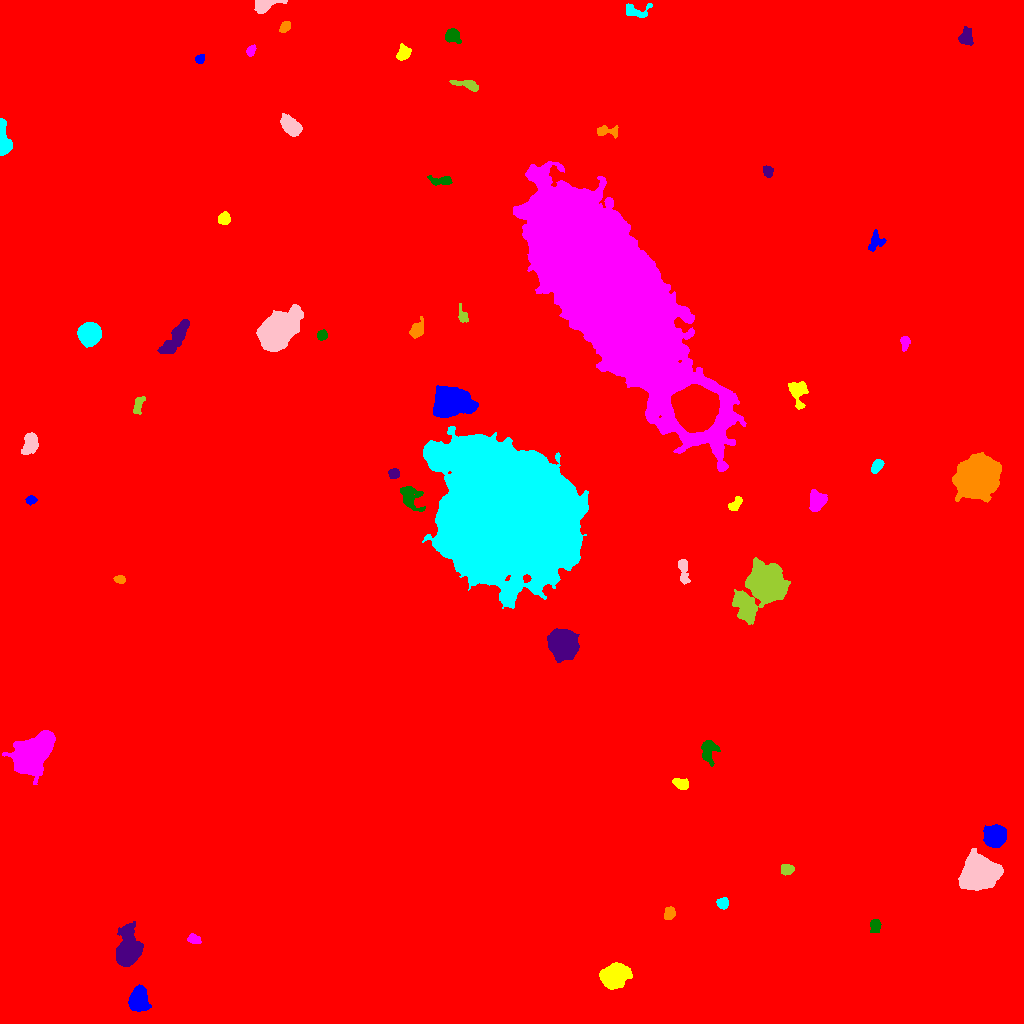

Data behind this chart, as committed beside it:
ID, X, Y, A, B, theta, total_flux, mu_max, mu_median, mu_mean, R_fwhm, R_e, R10, R90, x_start, x_end, y_start, y_end, area, greylevel
0, 508, 533.1, 297.1, 291.1, -1.526, 3066894, 21.0, 2.0, 3.127, 83.31, 247.6, 91.1, 417.3, 0, 1023, 0, 1023, 980671, 3.127
1, 138.5, 23.63, 5.197, 4.089, 1.46, 6159, 38.0, 12.0, 13.84, 6.628, 5.754, 2.326, 9.424, 128, 151, 12, 39, 445, 23.84
2, 613.9, 47.34, 6.226, 4.814, 0.5095, 11082, 51.0, 13.0, 17.23, 7.356, 6.77, 2.706, 11.35, 599, 632, 34, 61, 643, 26.23
3, 193.4, 84.43, 2.807, 2.058, -0.2241, 403.0, 9.0, 3.0, 3.415, 3.385, 2.985, 1.128, 4.853, 187, 201, 80, 90, 118, 14.42
4, 875.2, 97.79, 3.19, 2.413, 1.568, 1063, 17.0, 7.0, 7.647, 4.406, 3.523, 1.382, 5.557, 870, 881, 91, 104, 139, 17.65
5, 128.2, 73.44, 8.384, 5.381, 1.495, 14244, 56.0, 11.0, 17.2, 7.818, 7.506, 2.932, 13.23, 116, 143, 57, 102, 828, 25.2
6, 669.1, 110.1, 3.28, 2.43, 1.183, 676.0, 10.0, 5.0, 5.007, 4.853, 3.656, 1.382, 5.642, 664, 675, 104, 117, 135, 15.01
7, 722.5, 120.6, 2.836, 2.629, 0.2626, 487.0, 7.0, 4.0, 3.896, 4.787, 3.568, 1.382, 5.382, 716, 728, 114, 126, 125, 13.9
8, 978.3, 149.7, 7.771, 6.998, 0.2666, 29122, 74.0, 17.0, 23.56, 10.06, 9.027, 3.613, 15.31, 958, 1003, 133, 175, 1236, 33.56
9, 787.2, 153.9, 2.844, 2.347, 0.02992, 487.0, 9.0, 3.0, 3.634, 3.785, 3.192, 1.262, 5.323, 781, 794, 148, 159, 134, 14.63
10, 48.81, 192.6, 4.683, 3.097, 1.045, 818.0, 7.0, 4.0, 3.668, 6.155, 4.787, 1.871, 7.269, 42, 57, 182, 200, 223, 13.67
11, 994.8, 187.3, 5.004, 4.732, 0.9009, 8536, 44.0, 16.0, 18.32, 7.464, 6.232, 2.523, 9.997, 983, 1006, 176, 199, 466, 29.32
12, 681.7, 239.5, 4.021, 2.535, -0.3507, 663.0, 10.0, 4.0, 4.17, 4.37, 3.827, 1.493, 6.129, 672, 688, 234, 245, 159, 14.17
13, 33.26, 270.1, 9.986, 6.7, 0.8514, 23510, 53.0, 12.0, 16.34, 10.26, 9.885, 3.909, 16.56, 2, 55, 239, 293, 1439, 26.34
14, 708.6, 272.7, 5.975, 3.837, 1.469, 1436, 10.0, 5.0, 5.021, 7.001, 5.585, 2.257, 8.5, 701, 720, 257, 283, 286, 14.02
15, 563.7, 379, 6.076, 5.747, 1.405, 16073, 67.0, 13.0, 19.09, 7.548, 7.291, 2.821, 12.4, 547, 579, 361, 395, 842, 29.09
16, 119.6, 444.1, 2.595, 1.934, -0.09404, 465.0, 11.0, 5.0, 5.284, 3.656, 2.877, 1.128, 4.478, 113, 125, 440, 448, 88, 15.28
17, 507.5, 510.3, 32.87, 29.51, -0.4713, 527525, 144.0, 22.0, 27.15, 16.76, 37.7, 12.35, 63.26, 422, 588, 415, 597, 19430, 36.15
18, 683.5, 453.8, 7.222, 2.291, -1.458, 747.0, 9.0, 3.0, 3.557, 4.26, 4.478, 1.693, 7.092, 678, 690, 439, 464, 210, 13.56
19, 765.5, 437.3, 11.55, 8.583, 0.8248, 26159, 57.0, 7.0, 13.38, 10.09, 10.09, 3.989, 18.85, 732, 790, 399, 466, 1955, 23.38
20, 706.9, 494.9, 6.041, 3.903, 0.5622, 1269, 10.0, 4.0, 4.437, 6.555, 5.232, 2.111, 8.117, 696, 719, 484, 505, 286, 14.44
21, 30.98, 523.8, 2.483, 2.064, 0.1975, 350.0, 10.0, 3.5, 3.977, 3.241, 2.821, 0.9772, 4.478, 25, 37, 518, 528, 88, 13.98
22, 735.5, 519.7, 4.427, 2.227, 0.9013, 488.0, 7.0, 4.0, 3.486, 4.787, 3.7, 1.493, 5.754, 728, 742, 513, 527, 140, 13.49
23, 816.7, 522.4, 4.707, 3.718, 1.428, 2908, 21.0, 9.0, 9.566, 6.555, 5.262, 2.111, 8.292, 809, 827, 512, 534, 304, 18.57
24, 409.2, 526.8, 6.576, 4.547, -0.972, 1204, 9.0, 3.0, 3.326, 6.077, 5.262, 2.111, 8.686, 400, 425, 512, 537, 362, 19.33
25, 394.3, 550.1, 2.554, 2.18, -0.4085, 342.0, 7.0, 3.0, 3.167, 3.909, 3.038, 1.262, 4.687, 388, 399, 545, 555, 108, 19.17
26, 976.3, 544.6, 8.405, 7.683, 0.6529, 84144, 207.0, 25.0, 47.19, 9.424, 9.558, 3.7, 17.23, 952, 1001, 521, 571, 1783, 55.19
27, 876.6, 557.5, 3.692, 2.275, 0.9786, 598.0, 8.0, 4.0, 4.241, 5.262, 3.785, 1.493, 5.726, 871, 884, 550, 564, 141, 14.24
28, 30.71, 581, 4.983, 3.229, 1.255, 1699, 18.0, 4.0, 5.799, 4.886, 4.583, 1.784, 7.878, 21, 38, 569, 591, 293, 16.8
29, 137.7, 616.7, 4.566, 1.859, 1.272, 314.0, 6.0, 2.0, 2.093, 4.297, 3.385, 1.262, 5.47, 133, 145, 609, 627, 150, 13.09
30, 695.1, 615.2, 8.355, 7.936, 0.8105, 105794, 214.0, 34.0, 59.37, 10.65, 9.805, 3.989, 17.4, 671, 719, 591, 639, 1782, 100.4
31, 449.3, 622, 7.444, 6.205, 0.1338, 26244, 96.0, 14.0, 23.95, 7.797, 7.878, 3.09, 14.06, 433, 478, 606, 638, 1096, 36.95
32, 798.1, 631.6, 7.246, 3.99, -1.482, 1316, 9.0, 4.0, 4.049, 6.58, 5.614, 2.257, 8.722, 788, 808, 614, 642, 325, 14.05
33, 905, 682.5, 2.597, 2.11, -1.52, 330.0, 10.0, 2.0, 2.773, 3.09, 2.585, 0.9772, 4.37, 900, 910, 672, 687, 119, 13.77
34, 322, 688.1, 2.448, 2.01, -0.3075, 321.0, 8.0, 3.0, 3.178, 3.7, 2.821, 1.128, 4.442, 317, 327, 683, 694, 101, 14.18
35, 176.1, 686.4, 11.41, 3.132, 0.9231, 2358, 12.0, 4.0, 4.669, 7.653, 6.956, 2.646, 10.91, 157, 189, 670, 704, 505, 14.67
36, 417.1, 693.4, 3.612, 2.872, 1.094, 789.0, 10.0, 3.0, 3.83, 5.046, 3.909, 1.596, 6.333, 409, 423, 685, 707, 206, 14.83
37, 89.21, 689.1, 4.754, 4.614, 0.5649, 11528, 66.0, 19.0, 23.82, 6.864, 5.944, 2.394, 9.707, 77, 101, 676, 701, 484, 33.82
38, 277.1, 691.9, 10.11, 6.182, 0.7531, 25866, 58.0, 13.0, 18.49, 10.65, 9.591, 3.868, 16.32, 256, 303, 672, 719, 1399, 28.49
39, 462.5, 707.9, 4.272, 2.197, -1.273, 425.0, 7.0, 3.0, 3.427, 4.146, 3.432, 1.382, 5.47, 458, 468, 701, 720, 124, 13.43
40, 430.8, 752.5, 6.741, 4.947, -0.05539, 10227, 42.0, 12.0, 14.67, 8.019, 7.203, 2.877, 11.93, 409, 447, 741, 765, 697, 24.67
41, 875.7, 782.1, 5.274, 3.874, 1.198, 538.0, 5.0, 3.0, 2.65, 5.89, 4.549, 1.784, 6.956, 868, 886, 772, 794, 203, 12.65
42, 223.7, 804.9, 2.994, 2.613, 0.882, 879.0, 13.0, 6.0, 6.19, 4.514, 3.613, 1.382, 5.67, 218, 230, 799, 812, 142, 16.19
43, 607.7, 735.5, 59.12, 19.76, -0.9672, 872662, 166.0, 24.0, 34.51, 27.48, 40.05, 14.42, 69.13, 513, 746, 552, 862, 25288, 43.51
44, 440.5, 842.8, 6.476, 2.107, -0.07789, 552.0, 6.0, 3.0, 3.119, 6.024, 4.334, 1.693, 6.531, 427, 452, 838, 848, 177, 13.12
45, 768, 852.1, 2.747, 2.313, -1.236, 452.0, 8.0, 4.0, 4.147, 4.442, 3.192, 1.262, 5.015, 763, 773, 846, 858, 109, 14.15
46, 606.6, 892.2, 6.103, 2.392, -0.01712, 558.0, 7.0, 3.0, 3.117, 4.72, 4.068, 1.493, 6.482, 597, 618, 885, 898, 179, 13.12
47, 3.029, 882.2, 8.212, 2.661, -1.473, 3822, 33.0, 10.0, 12.02, 5.412, 4.983, 1.954, 8.195, 0, 12, 868, 905, 318, 22.02
48, 291, 896.9, 5.475, 3.351, -0.7949, 1989, 14.0, 5.5, 5.85, 6.555, 5.412, 2.111, 8.575, 280, 302, 887, 910, 340, 16.85
49, 466.8, 938.9, 7.453, 2.119, -0.2385, 640.0, 7.0, 3.0, 3.216, 4.918, 4.406, 1.784, 6.933, 449, 478, 932, 943, 199, 13.22
50, 422.7, 943.3, 5.962, 2.273, 1.043, 769.0, 9.0, 3.0, 3.77, 4.754, 4.37, 1.693, 6.91, 416, 432, 932, 955, 204, 13.77
51, 199.7, 964.6, 2.148, 1.952, 0.6273, 304.0, 10.0, 3.0, 3.663, 3.192, 2.585, 0.9772, 4.107, 195, 204, 960, 969, 83, 14.66
52, 403.7, 970.4, 3.506, 2.965, 1.006, 1049, 12.0, 5.0, 5.828, 5.293, 4.068, 1.596, 6.433, 396, 411, 963, 980, 180, 15.83
53, 250.9, 972.7, 2.86, 1.844, 0.9805, 404.0, 10.0, 4.0, 4.391, 3.568, 2.877, 1.128, 4.549, 246, 256, 967, 979, 92, 14.39
54, 452.3, 987.6, 3.791, 3.144, -0.4822, 879.0, 10.0, 4.0, 4.462, 5.262, 4.222, 1.693, 6.817, 445, 461, 980, 995, 197, 14.46
55, 966.1, 986.4, 3.6, 2.887, 1.416, 824.0, 11.0, 3.0, 3.981, 4.334, 3.949, 1.596, 6.433, 958, 973, 978, 997, 207, 14.98
56, 284.5, 996.6, 2.974, 1.978, 0.8069, 483.0, 11.0, 4.0, 4.351, 3.385, 3.038, 1.128, 4.82, 279, 290, 991, 1002, 111, 15.35
57, 634.9, 1013, 7.148, 3.5, -0.01448, 688.0, 7.0, 3.0, 3.085, 4.82, 4.583, 1.693, 7.378, 626, 652, 1006, 1020, 223, 13.09
58, 265.5, 1019, 6.429, 2.871, 0.2472, 2295, 25.0, 7.0, 8.861, 4.754, 4.406, 1.693, 7.378, 254, 287, 1010, 1023, 259, 18.86
